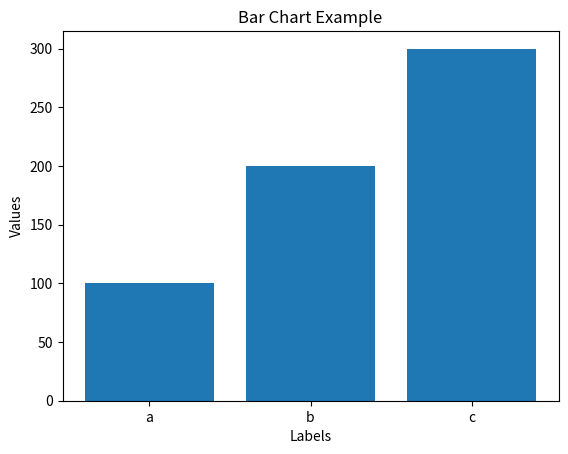

Python code for this plot: (Note: this script raises an exception after producing the figure.)
import matplotlib
matplotlib.use('Agg')
import matplotlib.pyplot as plt

def generate_bar_chart(name, labels, values):
    fig, ax = plt.subplots()
    ax.bar(labels, values)
    ax.set_xlabel('Labels')
    ax.set_ylabel('Values')
    ax.set_title('Bar Chart Example')
    #para no detener el programa y guardar esa imagen
    plt.savefig(f'./imgs/{name}.png')
    plt.close()


def generate_pie_chart(labels, values):
    fig, ax = plt.subplots()
    ax.pie(values, labels=labels)
    ax.axis('equal')
    ax.set_title('Pie Chart Example')
    #para no detener el programa y guardar esa imagen
    plt.savefig('./imgs/chart_pie.png')
    plt.close()


if __name__ == '__main__':

    #llamamos a las funciones para ver los graficos
    labels = ['a', 'b', 'c']
    values = [100, 200, 300]
    generate_bar_chart("name1", labels, values)
    generate_pie_chart(labels, values)
